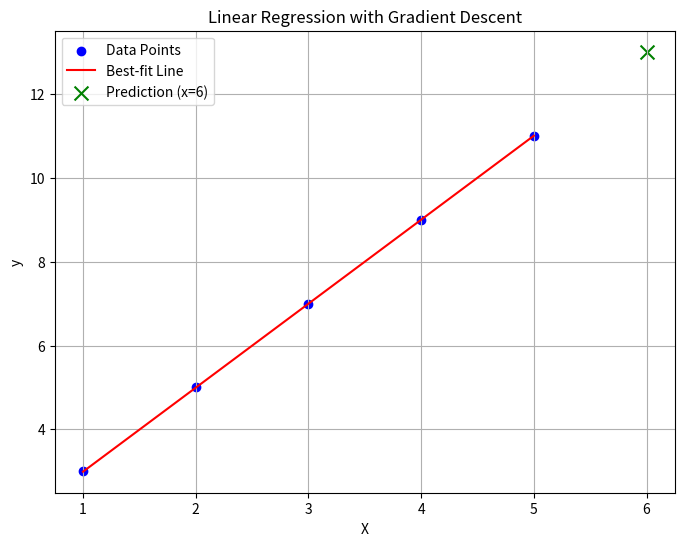

Reproduce this figure in Python.
import numpy as np
import matplotlib.pyplot as plt

def gradient_descent(X, y, learning_rate=0.01, num_iterations=1000):
    """Performs gradient descent for simple linear regression."""
    m, b = 0, 0  
    n = len(X) 
    for _ in range(num_iterations):
        y_pred = m * X + b 
        mse = np.mean((y - y_pred) ** 2)  # Mean Squared Error
        dm = (-2/n) * sum(X * (y - y_pred))  # Gradient of MSE w.r.t. slope
        db = (-2/n) * sum(y - y_pred)        # Gradient of MSE w.r.t. intercept
        m -= learning_rate * dm  
        b -= learning_rate * db 
    return m, b

X = np.array([1, 2, 3, 4, 5])
y = np.array([3, 5, 7, 9, 11])

m, b = gradient_descent(X, y)

print(f"Best-fit line: y = {m:.2f}x + {b:.2f}")

new_x = 6
prediction = m * new_x + b
print(f"Predicted value for x={new_x}: {prediction:.2f}")

plt.figure(figsize=(8, 6))
plt.scatter(X, y, label='Data Points', color='blue')  # Plot original data points

x_line = np.array([min(X), max(X)])
y_line = m * x_line + b
plt.plot(x_line, y_line, label='Best-fit Line', color='red')  # Plot best-fit line

plt.scatter(new_x, prediction, label=f'Prediction (x={new_x})', color='green', marker='x', s=100)

plt.xlabel('X')
plt.ylabel('y')
plt.title('Linear Regression with Gradient Descent')
plt.legend()
plt.grid(True)
plt.show()

